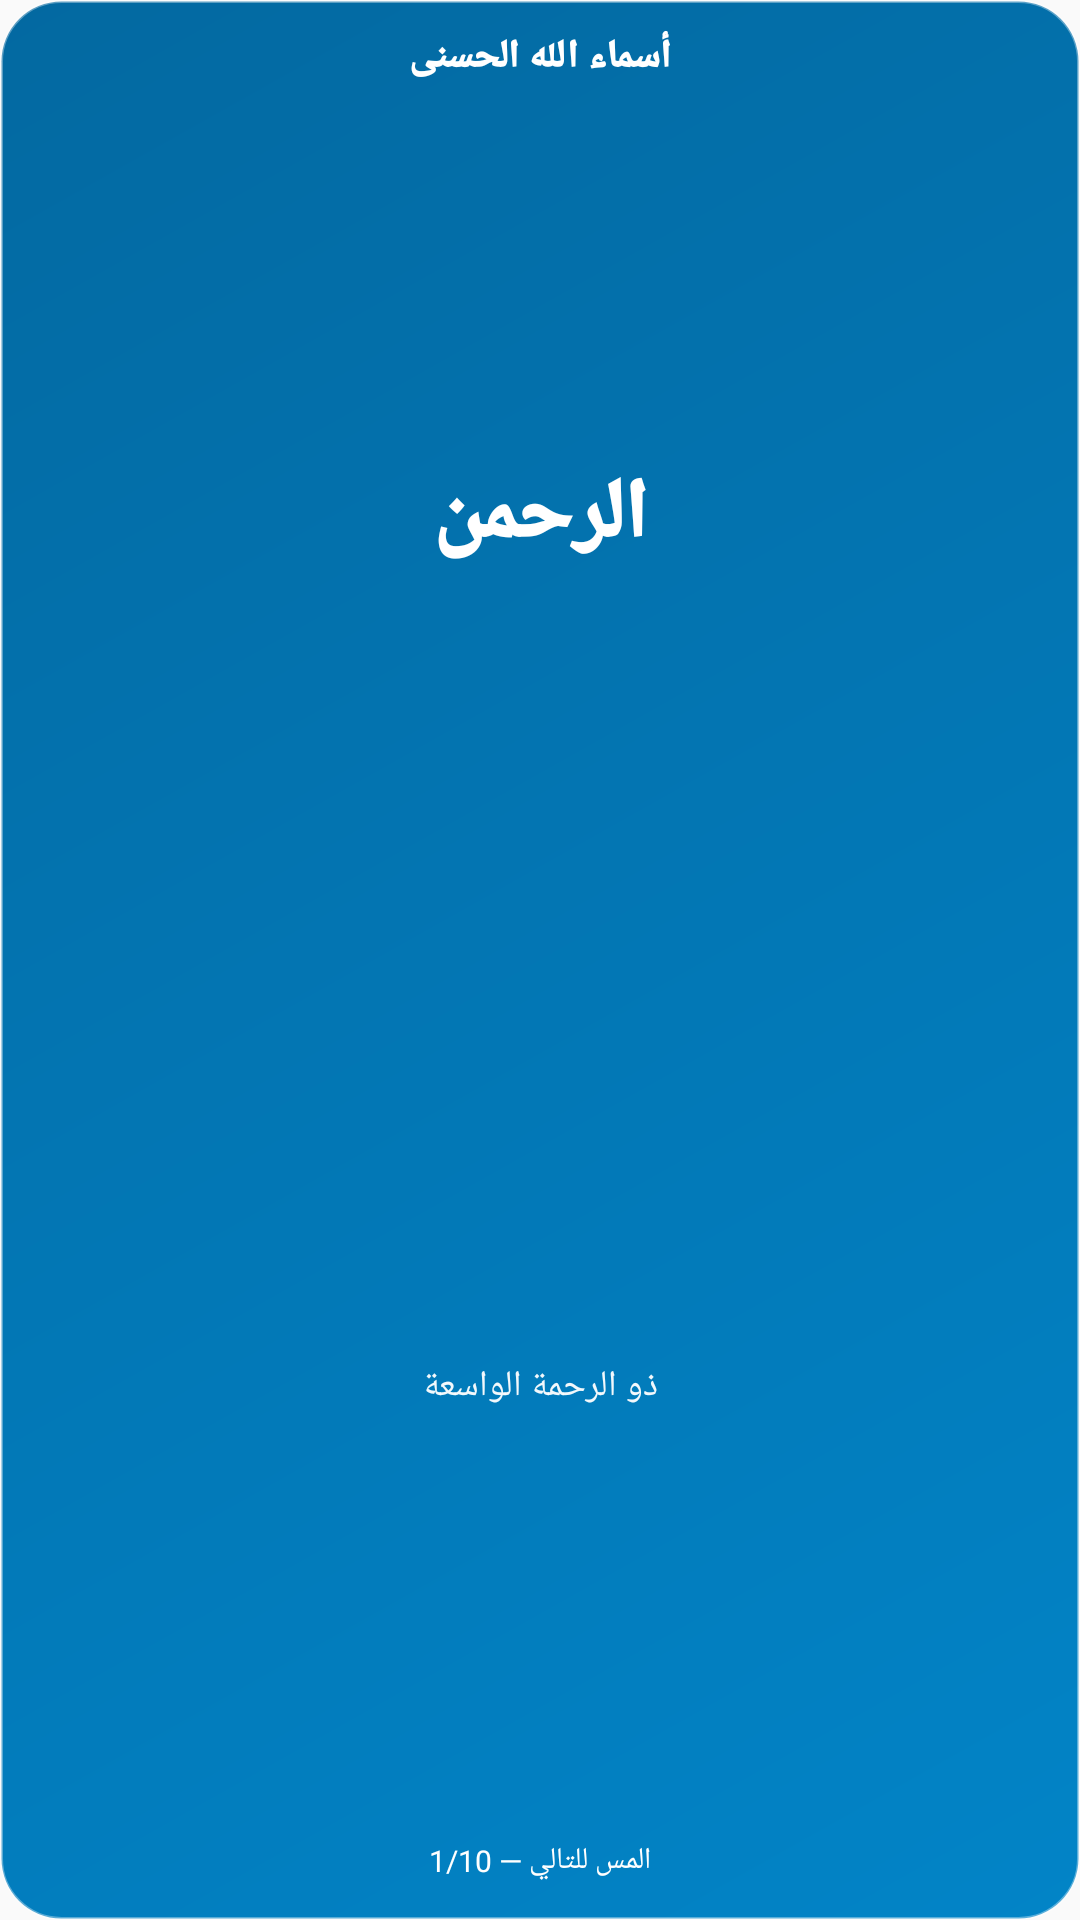

Android layout source for this screen:
<!-- AndroidManifest.xml: application theme AppTheme -->
<!-- res/layout/widget_asma.xml -->
<?xml version="1.0" encoding="utf-8"?>
<LinearLayout xmlns:android="http://schemas.android.com/apk/res/android"
    android:id="@+id/widget_asma_body"
    android:layout_width="match_parent"
    android:layout_height="match_parent"
    android:background="@drawable/widget_asma_bg"
    android:gravity="center"
    android:orientation="vertical"
    android:padding="10dp">

    <TextView
        android:id="@+id/widget_asma_title"
        android:layout_width="wrap_content"
        android:layout_height="wrap_content"
        android:fontFamily="sans-serif-black"
        android:gravity="center"
        android:text="أسماء الله الحسنى"
        android:textColor="#FFFFFF"
        android:textSize="13sp" />

    <TextView
        android:id="@+id/widget_asma_name"
        android:layout_width="match_parent"
        android:layout_height="0dp"
        android:layout_weight="1"
        android:fontFamily="sans-serif-black"
        android:gravity="center"
        android:text="الرحمن"
        android:textColor="#FFFFFF"
        android:textSize="28sp" />

    <TextView
        android:id="@+id/widget_asma_meaning"
        android:layout_width="match_parent"
        android:layout_height="0dp"
        android:layout_marginTop="2dp"
        android:layout_weight="1"
        android:ellipsize="end"
        android:fontFamily="sans-serif"
        android:gravity="center"
        android:lineSpacingMultiplier="1.05"
        android:maxLines="2"
        android:text="ذو الرحمة الواسعة"
        android:textColor="#F2FFFFFF"
        android:textSize="12sp" />

    <TextView
        android:id="@+id/widget_asma_index"
        android:layout_width="wrap_content"
        android:layout_height="wrap_content"
        android:layout_marginTop="4dp"
        android:background="@drawable/widget_pill_bg"
        android:fontFamily="sans-serif"
        android:gravity="center"
        android:paddingLeft="8dp"
        android:paddingTop="3dp"
        android:paddingRight="8dp"
        android:paddingBottom="3dp"
        android:text="المس للتالي — 1/10"
        android:textColor="#FFFFFF"
        android:textSize="10sp" />
</LinearLayout>
<!-- resources referenced by this layout -->
<resources>
  <!-- drawable widget_asma_bg (drawable) -->
  <?xml version="1.0" encoding="utf-8"?>
  <shape xmlns:android="http://schemas.android.com/apk/res/android"
      android:shape="rectangle">
      <gradient
          android:angle="135"
          android:startColor="#0284C7"
          android:endColor="#0369A1"
          android:type="linear" />
      <corners android:radius="20dp" />
      <stroke
          android:width="1dp"
          android:color="#59FFFFFF" />
  </shape>
  <style name="AppTheme" parent="Theme.AppCompat.Light.DarkActionBar">
          
          <item name="colorPrimary">@color/colorPrimary</item>
          <item name="colorPrimaryDark">@color/colorPrimaryDark</item>
          <item name="colorAccent">@color/colorAccent</item>
      </style>
  <color name="colorPrimary">#059669</color>
  <color name="colorPrimaryDark">#047857</color>
  <color name="colorAccent">#10b981</color>
</resources>
